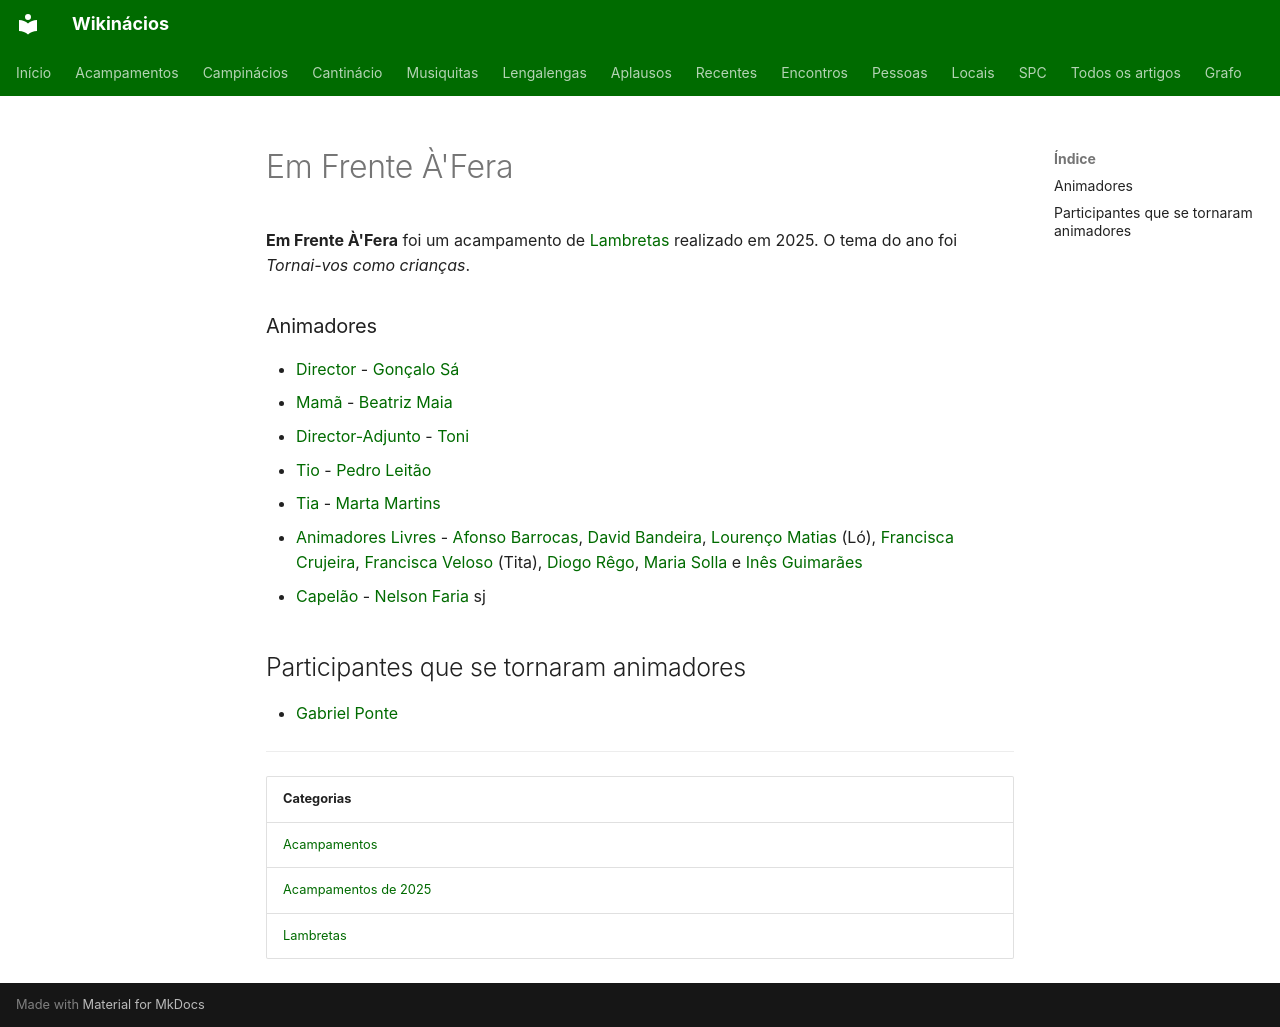

repository: neteinstein/Campinacios · page: Acampamentos/2025/Em Frente À'Fera.html · generator: mkdocs

# Em Frente À'Fera

**Em Frente À'Fera** foi um acampamento de [Lambretas](../../Categorias/Lambretas.md) realizado em 2025. O tema do ano foi *Tornai-vos como crianças*.

### Animadores

- [Director](../../Cargos/Director.md) - [Gonçalo Sá](../../Pessoas/G/Gon%C3%A7alo%20S%C3%A1.md)
- [Mamã](../../Cargos/Mam%C3%A3.md) - [Beatriz Maia](../../Pessoas/B/Beatriz%20Maia.md)
- [Director-Adjunto](../../Cargos/Director-Adjunto.md) - [Toni](../../Pessoas/A/Ant%C3%B3nio%20Almeida.md)
- [Tio](../../Cargos/Tio.md) - [Pedro Leitão](../../Pessoas/P/Pedro%20Leit%C3%A3o.md)
- [Tia](../../Cargos/Tio.md) - [Marta Martins](../../Pessoas/M/Marta%20Martins.md)
- [Animadores Livres](../../Cargos/Animador%20Livre.md) - [Afonso Barrocas](../../Pessoas/A/Afonso%20Barrocas.md), [David Bandeira](../../Pessoas/D/David%20Bandeira.md), [Lourenço Matias](../../Pessoas/L/Louren%C3%A7o%20Matias.md) (Ló), [Francisca Crujeira](../../Pessoas/F/Francisca%20Crujeira.md), [Francisca Veloso](../../Pessoas/F/Francisca%20Veloso.md) (Tita), [Diogo Rêgo](../../Pessoas/D/Diogo%20R%C3%AAgo.md), [Maria Solla](../../Pessoas/M/Maria%20Solla.md) e [Inês Guimarães](../../Pessoas/I/In%C3%AAs%20Guimar%C3%A3es.md)
- [Capelão](../../Cargos/Capel%C3%A3o.md) - [Nelson Faria](../../Pessoas/N/Nelson%20Faria.md) sj

## Participantes que se tornaram animadores

- [Gabriel Ponte](../../Pessoas/G/Gabriel%20Ponte.md)

---

| Categorias |
| --- |
| [Acampamentos](../../Categorias/Acampamentos.md) |
| [Acampamentos de 2025](../../Categorias/Acampamentos%20de%202025.md) |
| [Lambretas](../../Categorias/Lambretas.md) |
